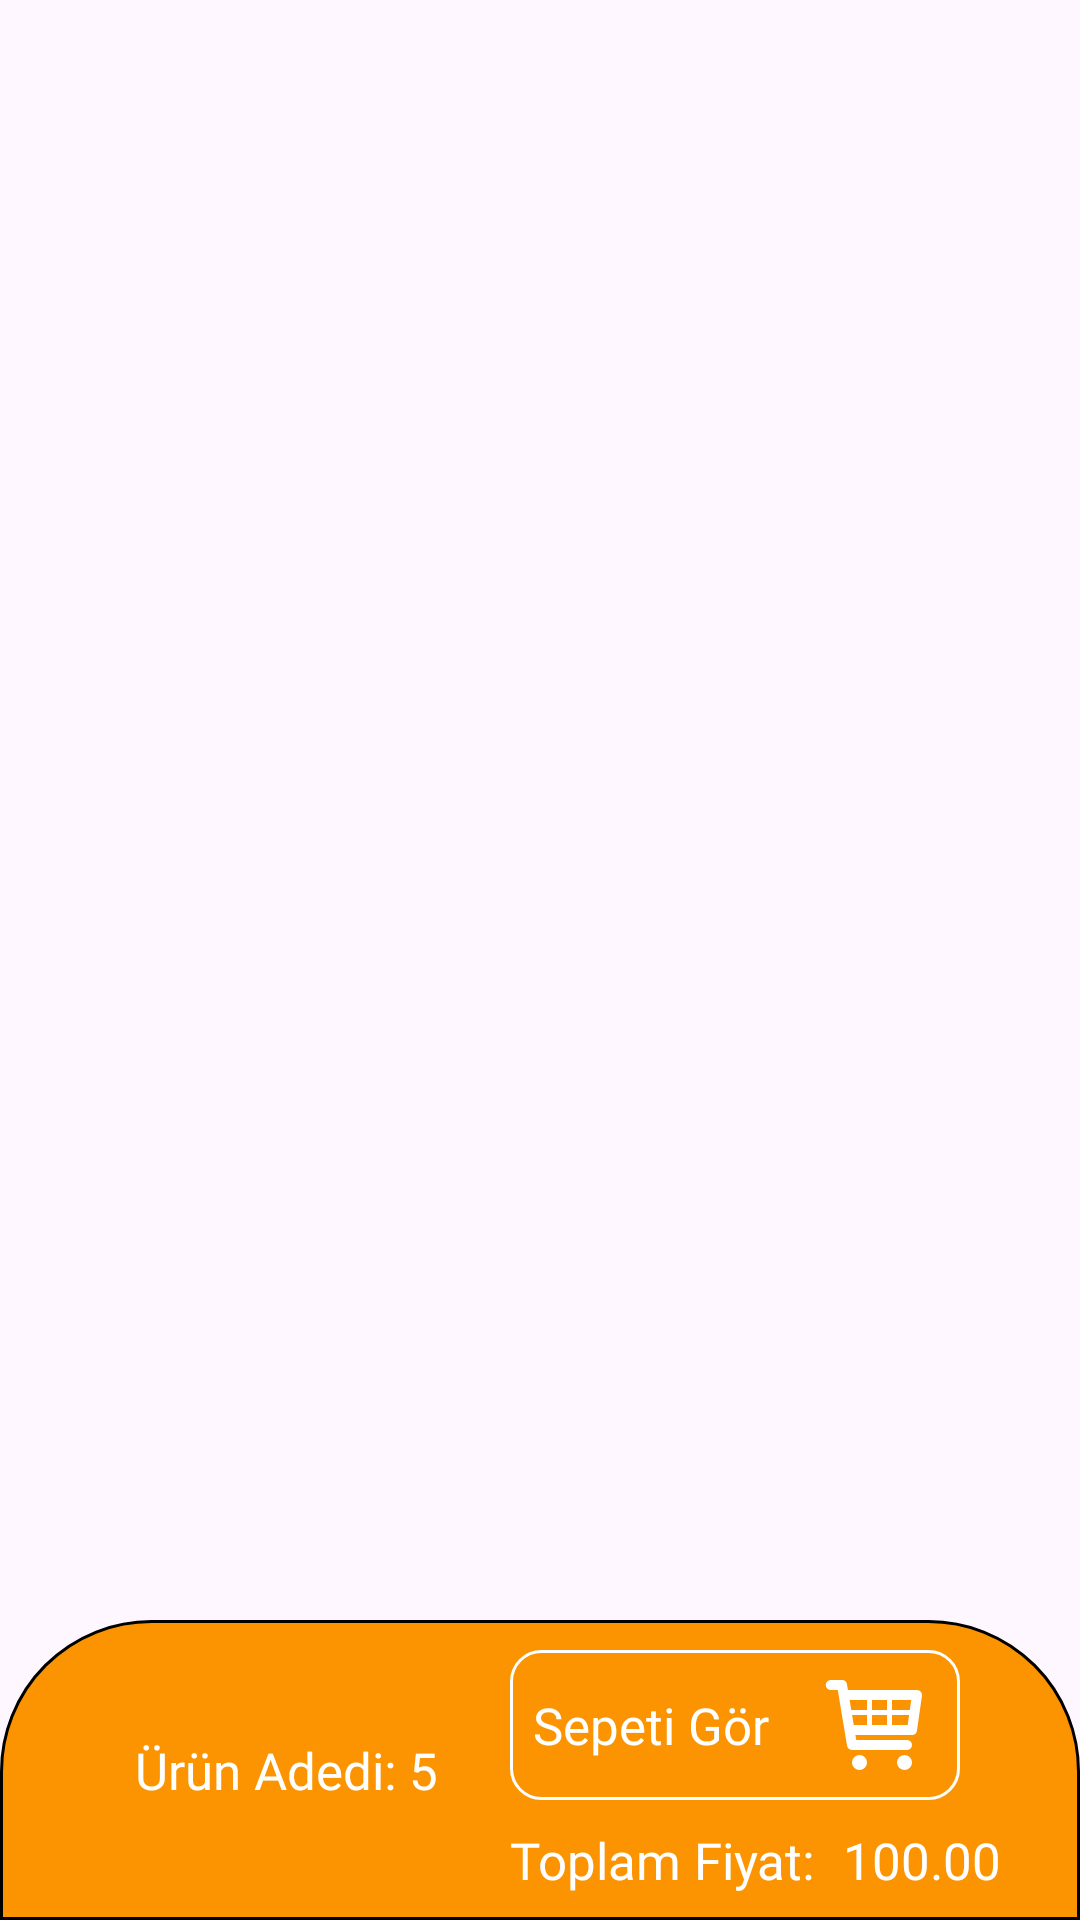

Write the Android layout XML for this screen, with the resource values it uses.
<!-- AndroidManifest.xml: application theme Theme.Sumplier -->
<!-- res/layout/activity_basket.xml -->
<?xml version="1.0" encoding="utf-8"?>
<androidx.constraintlayout.widget.ConstraintLayout
    xmlns:android="http://schemas.android.com/apk/res/android"
    xmlns:app="http://schemas.android.com/apk/res-auto"
    xmlns:tools="http://schemas.android.com/tools"
    android:layout_width="match_parent"
    android:layout_height="match_parent"
    tools:context=".presentation.activity.BasketActivity">

    <androidx.recyclerview.widget.RecyclerView
        android:id="@+id/recyclerViewCategories"
        android:layout_width="match_parent"
        android:layout_height="60dp"
        android:padding="8dp"
        android:clipToPadding="false"
        app:layout_constraintTop_toTopOf="parent"
        app:layout_constraintStart_toStartOf="parent"
        app:layout_constraintEnd_toEndOf="parent"
        tools:listitem="@layout/list_item_category"
        tools:itemCount="1">

    </androidx.recyclerview.widget.RecyclerView>

    <View
        android:id="@+id/divider"
        android:layout_width="match_parent"
        android:layout_height="1dp"
        android:background="@color/gray"
        app:layout_constraintStart_toStartOf="parent"
        app:layout_constraintTop_toBottomOf="@+id/recyclerViewCategories"/>

    <androidx.recyclerview.widget.RecyclerView
        android:id="@+id/recyclerViewProducts"
        android:layout_width="0dp"
        android:layout_height="0dp"
        android:layout_marginTop="8dp"
        app:layout_constraintTop_toBottomOf="@id/divider"
        app:layout_constraintStart_toStartOf="parent"
        app:layout_constraintEnd_toEndOf="parent"
        app:layout_constraintBottom_toTopOf="@+id/basketViews"
        tools:listitem="@layout/product_item"
        tools:itemCount="6"/>

    <androidx.constraintlayout.widget.ConstraintLayout
        android:id="@+id/basketViews"
        android:layout_width="match_parent"
        android:layout_height="100dp"
        android:background="@drawable/basket_view_bg"
        app:layout_constraintBottom_toBottomOf="parent"
        app:layout_constraintStart_toStartOf="parent"
        app:layout_constraintEnd_toEndOf="parent">

        <TextView
            android:id="@+id/quantityText"
            android:layout_width="wrap_content"
            android:layout_height="wrap_content"
            android:textSize="17sp"
            android:layout_marginStart="45dp"
            android:fontFamily="@font/nunito_bold"
            android:textColor="@color/white"
            app:layout_constraintStart_toStartOf="parent"
            app:layout_constraintTop_toTopOf="parent"
            app:layout_constraintBottom_toBottomOf="parent"
            android:text="Ürün Adedi: 5" />

        <TextView
            android:id="@+id/TotalPriceText"
            android:layout_width="wrap_content"
            android:layout_height="wrap_content"
            android:layout_marginVertical="10dp"
            android:fontFamily="@font/nunito_bold"
            android:text="Toplam Fiyat: "
            android:textColor="@color/white"
            android:textSize="17sp"
            app:layout_constraintBottom_toBottomOf="parent"
            app:layout_constraintStart_toStartOf="@+id/onSendBasket"
            app:layout_constraintTop_toBottomOf="@+id/onSendBasket" />

        <TextView
            android:id="@+id/totalPriceValue"
            android:layout_width="wrap_content"
            android:layout_height="wrap_content"
            android:layout_marginVertical="10dp"
            android:fontFamily="@font/nunito_bold"
            android:text="100.00"
            android:layout_marginStart="5dp"
            android:textColor="@color/white"
            android:textSize="17sp"
            app:layout_constraintBottom_toBottomOf="parent"
            app:layout_constraintStart_toEndOf="@id/TotalPriceText"
            app:layout_constraintTop_toBottomOf="@+id/onSendBasket" />

        <LinearLayout
            android:id="@+id/onSendBasket"
            android:layout_width="150dp"
            android:layout_height="50dp"
            android:layout_marginTop="10dp"
            android:layout_marginEnd="40dp"
            app:layout_constraintTop_toTopOf="parent"
            app:layout_constraintEnd_toEndOf="parent"
            android:orientation="horizontal"
            android:background="@drawable/yellow_basket_button_bg">


            <TextView
                android:id="@+id/textView4"
                android:layout_width="wrap_content"
                android:layout_height="match_parent"
                android:fontFamily="@font/nunito_bold"
                android:textSize="17sp"
                android:textColor="@color/white"
                android:gravity="center"
                android:layout_weight="1"
                android:text="Sepeti Gör" />

            <ImageView
                android:id="@+id/imageView5"
                android:layout_width="40dp"
                android:layout_height="40dp"
                android:layout_weight="1"
                android:layout_gravity="center_vertical"
                app:srcCompat="@drawable/shopping_cart_white" />


        </LinearLayout>
    </androidx.constraintlayout.widget.ConstraintLayout>

    <FrameLayout
        android:id="@+id/fragmentContainer"
        android:layout_width="match_parent"
        android:layout_height="match_parent"
        android:visibility="gone"
        app:layout_constraintTop_toTopOf="parent"
        app:layout_constraintBottom_toBottomOf="parent"/>

</androidx.constraintlayout.widget.ConstraintLayout>
<!-- res/layout/list_item_category.xml (included above) -->
<?xml version="1.0" encoding="utf-8"?>
<androidx.constraintlayout.widget.ConstraintLayout xmlns:android="http://schemas.android.com/apk/res/android"
    xmlns:app="http://schemas.android.com/apk/res-auto"
    android:layout_width="wrap_content"
    android:layout_height="wrap_content"
    android:padding="8dp">

    <View
        android:id="@+id/view"
        android:layout_width="1dp"
        android:layout_height="30dp"
        android:background="@color/gray"
        app:layout_constraintStart_toStartOf="parent"
        app:layout_constraintTop_toTopOf="parent"/>

    <TextView
        android:id="@+id/textViewCategoryName"
        android:layout_width="150dp"
        android:layout_height="30dp"
        android:text="Kategori Adı"
        android:gravity="center"
        android:textSize="16sp"
        android:lines="1"
        app:layout_constraintStart_toStartOf="parent"
        app:layout_constraintEnd_toEndOf="parent"
        app:layout_constraintTop_toTopOf="parent"
        app:layout_constraintBottom_toBottomOf="parent" />

    <View
        android:id="@+id/view1"
        android:layout_width="1dp"
        android:layout_height="30dp"
        android:background="@color/gray"
        app:layout_constraintEnd_toEndOf="parent"
        app:layout_constraintTop_toTopOf="parent"/>

</androidx.constraintlayout.widget.ConstraintLayout>
<!-- res/layout/product_item.xml (included above) -->
<?xml version="1.0" encoding="utf-8"?>
<androidx.cardview.widget.CardView xmlns:android="http://schemas.android.com/apk/res/android"
    xmlns:app="http://schemas.android.com/apk/res-auto"
    android:layout_width="wrap_content"
    android:layout_height="wrap_content"
    android:layout_margin="8dp"
    app:cardCornerRadius="12dp"
    app:cardElevation="4dp">

    <androidx.constraintlayout.widget.ConstraintLayout
        android:id="@+id/productCard"
        android:layout_width="wrap_content"
        android:layout_height="wrap_content"
        android:background="@drawable/product_item_bg"
        android:padding="8dp">

        
        <ImageView
            android:id="@+id/imageViewProduct"
            android:layout_width="150dp"
            android:layout_height="150dp"
            android:padding="15dp"
            android:scaleType="centerCrop"
            android:src="@drawable/default_product"
            app:layout_constraintTop_toTopOf="parent"
            app:layout_constraintStart_toStartOf="parent"
            app:layout_constraintEnd_toEndOf="parent" />

        
        <TextView
            android:id="@+id/textViewProductName"
            android:layout_width="wrap_content"
            android:layout_height="wrap_content"
            android:text="Ürün Adı"
            android:textSize="14sp"
            android:textStyle="bold"
            app:layout_constraintStart_toStartOf="parent"
            app:layout_constraintTop_toBottomOf="@id/imageViewProduct"
            app:layout_constraintBottom_toBottomOf="parent" />

        
        <TextView
            android:id="@+id/textViewProductPrice"
            android:layout_width="wrap_content"
            android:layout_height="wrap_content"
            android:text="₺ 99.99"
            android:textSize="14sp"
            android:textStyle="bold"
            android:textColor="#E07A00"
            app:layout_constraintEnd_toEndOf="parent"
            app:layout_constraintTop_toBottomOf="@id/imageViewProduct"
            app:layout_constraintBottom_toBottomOf="parent" />

    </androidx.constraintlayout.widget.ConstraintLayout>

</androidx.cardview.widget.CardView>
<!-- resources referenced by this layout -->
<resources>
  <!-- drawable basket_view_bg (drawable) -->
  <shape xmlns:android="http://schemas.android.com/apk/res/android"
      android:shape="rectangle">
      <stroke
          android:width="1dip"
          android:color="@color/gray" />
      <solid android:color="#FB9400" />
      <corners android:topLeftRadius="50dp"
          android:topRightRadius="50dp"/>
  </shape>
  <!-- drawable default_product: png bitmap (drawable, 13559 bytes) -->
  <!-- drawable product_item_bg (drawable) -->
  <?xml version="1.0" encoding="utf-8"?>
  <selector xmlns:android="http://schemas.android.com/apk/res/android">
      <item android:state_pressed="true">
          <shape>
              <solid android:color="#E0E0E0" />
          </shape>
      </item>
      <item>
          <shape>
              <solid android:color="@android:color/transparent" />
          </shape>
      </item>
  </selector>
  <!-- drawable shopping_cart_white (drawable) -->
  <vector xmlns:android="http://schemas.android.com/apk/res/android"
      android:width="24dp"
      android:height="24dp"
      android:viewportWidth="24"
      android:viewportHeight="24">
    <path
        android:pathData="M20.756,5.345A1.003,1.003 0,0 0,20 5L6.181,5l-0.195,-1.164A1,1 0,0 0,5 3L2.75,3a1,1 0,1 0,0 2h1.403l1.86,11.164 0.045,0.124 0.054,0.151 0.12,0.179 0.095,0.112 0.193,0.13 0.112,0.065a0.97,0.97 0,0 0,0.367 0.075L18,17a1,1 0,1 0,0 -2L7.847,15l-0.166,-1L19,14a1,1 0,0 0,0.99 -0.858l1,-7a1.002,1.002 0,0 0,-0.234 -0.797zM18.847,7l-0.285,2L15,9L15,7h3.847zM14,7v2h-3L11,7h3zM14,10v2h-3v-2h3zM10,7v2L7,9l-0.148,0.03L6.514,7L10,7zM7.014,10L10,10v2L7.347,12l-0.333,-2zM15,12v-2h3.418l-0.285,2L15,12z"
        android:fillColor="#ffffff"/>
    <path
        android:pathData="M8.5,19.5m-1.5,0a1.5,1.5 0,1 1,3 0a1.5,1.5 0,1 1,-3 0"
        android:fillColor="#ffffff"/>
    <path
        android:pathData="M17.5,19.5m-1.5,0a1.5,1.5 0,1 1,3 0a1.5,1.5 0,1 1,-3 0"
        android:fillColor="#ffffff"/>
  </vector>
  <!-- drawable yellow_basket_button_bg (drawable) -->
  <shape xmlns:android="http://schemas.android.com/apk/res/android"
      android:shape="rectangle">
      <stroke
          android:width="1dip"
          android:color="@color/white" />
      <solid android:color="@color/gold" />
      <corners android:radius="10dp"/>
  </shape>
  <style name="Theme.Sumplier" parent="Base.Theme.Sumplier" />
  <style name="Base.Theme.Sumplier" parent="Theme.Material3.DayNight.NoActionBar">
          
          
      </style>
  <!-- not gathered from this repository: default colours our renderer supplied (Android Studio template values) -->
  <color name="white">#FFFFFFFF</color>
</resources>
